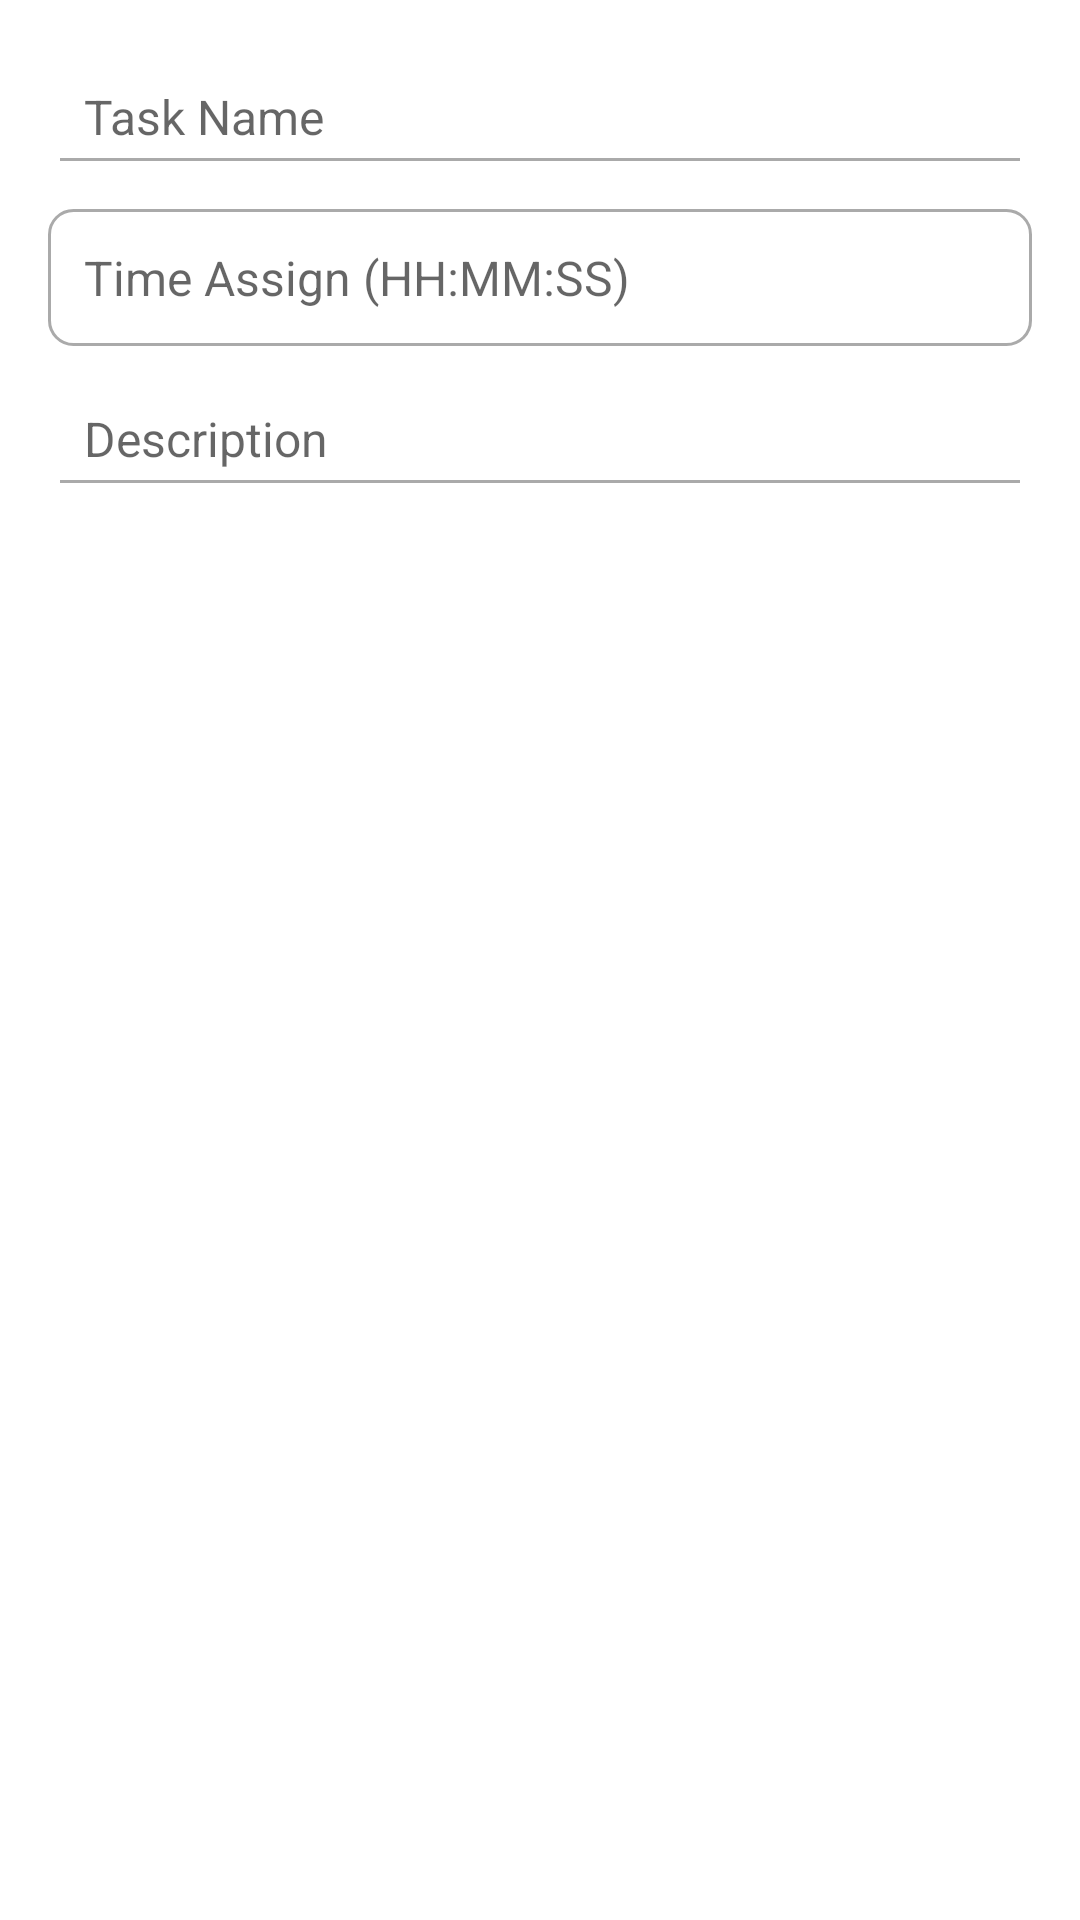

This screen was rendered from an Android layout file. Write that file and the resources it references.
<!-- AndroidManifest.xml: application theme Theme.TaskManage -->
<!-- res/layout/dialog_add_task.xml -->
<?xml version="1.0" encoding="utf-8"?>
<androidx.constraintlayout.widget.ConstraintLayout
    xmlns:android="http://schemas.android.com/apk/res/android"
    xmlns:app="http://schemas.android.com/apk/res-auto"
    android:layout_width="match_parent"
    android:layout_height="wrap_content"
    android:padding="16dp">

    
    <EditText
        android:id="@+id/dialogTaskNameEditText"
        android:layout_width="0dp"
        android:layout_height="wrap_content"
        android:hint="Task Name"
        android:backgroundTint="@android:color/darker_gray"
        android:padding="12dp"
        android:textSize="16sp"
        android:layout_marginBottom="8dp"
        app:layout_constraintTop_toTopOf="parent"
        app:layout_constraintStart_toStartOf="parent"
        app:layout_constraintEnd_toEndOf="parent" />

    
    <TextView
        android:id="@+id/dialogTimeAssignTextView"
        android:layout_width="0dp"
        android:layout_height="wrap_content"
        android:hint="Time Assign (HH:MM:SS)"
        android:clickable="true"
        android:focusable="false"
        android:padding="12dp"
        android:background="@drawable/bg_input_field"
    android:textSize="16sp"
    android:gravity="center_vertical"
    app:layout_constraintTop_toBottomOf="@id/dialogTaskNameEditText"
    app:layout_constraintStart_toStartOf="parent"
    app:layout_constraintEnd_toEndOf="parent"
    android:layout_marginTop="8dp"/>

    
    <EditText
        android:id="@+id/dialogDescriptionEditText"
        android:layout_width="0dp"
        android:layout_height="wrap_content"
        android:hint="Description"
        android:inputType="textMultiLine"
        android:backgroundTint="@android:color/darker_gray"
        android:padding="12dp"
        android:textSize="16sp"
        android:layout_marginTop="8dp"
        app:layout_constraintTop_toBottomOf="@id/dialogTimeAssignTextView"
        app:layout_constraintStart_toStartOf="parent"
        app:layout_constraintEnd_toEndOf="parent" />

    
    <Spinner
        android:id="@+id/dialogRepeatSpinner"
        android:layout_width="0dp"
        android:layout_height="wrap_content"
        android:padding="8dp"
        android:background="@android:color/white"
        android:layout_marginTop="8dp"
        app:layout_constraintTop_toBottomOf="@id/dialogDescriptionEditText"
        app:layout_constraintStart_toStartOf="parent"
        app:layout_constraintEnd_toEndOf="parent" />

</androidx.constraintlayout.widget.ConstraintLayout>
<!-- resources referenced by this layout -->
<resources>
  <!-- drawable bg_input_field (drawable) -->
  <shape xmlns:android="http://schemas.android.com/apk/res/android">
      <solid android:color="@android:color/white"/>
      <corners android:radius="8dp"/>
      <stroke android:width="1dp" android:color="@android:color/darker_gray"/>
      <padding android:left="8dp" android:top="8dp" android:right="8dp" android:bottom="8dp"/>
  </shape>
  <style name="Theme.TaskManage" parent="Theme.MaterialComponents.DayNight.NoActionBar">
          
          <item name="colorPrimary">#A69E9E</item>
          <item name="colorPrimaryVariant">@color/teal_700</item>
          <item name="colorOnPrimary">@color/black</item>
          
          <item name="colorSecondary">@color/purple_500</item>
          <item name="colorSecondaryVariant">@color/purple_700</item>
          <item name="colorOnSecondary">@color/purple_500</item>
          
          <item name="android:statusBarColor">@color/white</item>
          
          <item name="bottomNavigationStyle">@style/Widget.BottomNavigationView</item>
          
      </style>
  <color name="teal_700">#FF018786</color>
  <color name="black">#FF000000</color>
  <color name="purple_500">#FF6200EE</color>
  <color name="purple_700">#FF3700B3</color>
  <color name="white">#FFFFFFFF</color>
  <style name="Widget.BottomNavigationView" parent="Widget.MaterialComponents.BottomNavigationView">
          
          <item name="itemIconTint">@color/black</item>
          
          <item name="itemTextColor">#655F5F</item>
      </style>
</resources>
